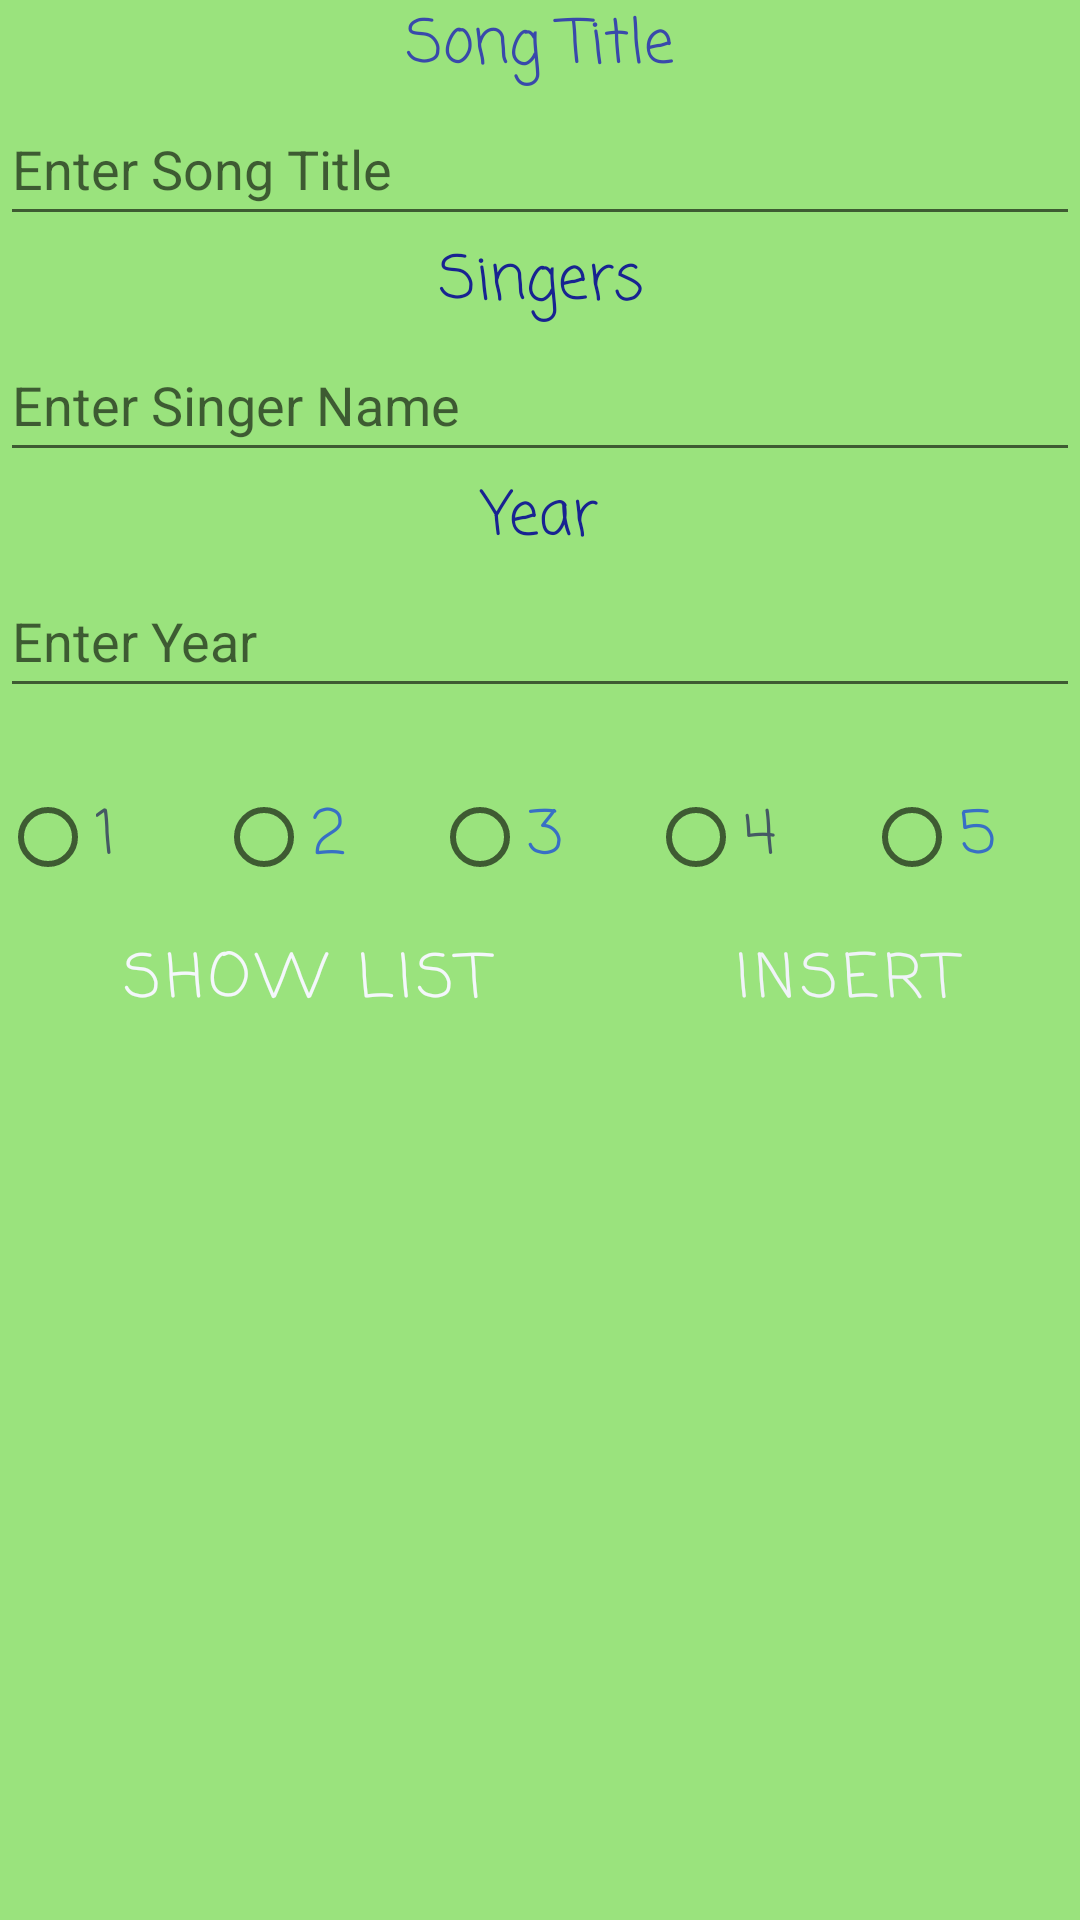

The Android layout XML behind this screen, and the referenced resources:
<!-- AndroidManifest.xml: application theme Theme.NDPThemesongCompilation -->
<!-- res/layout/activity_main.xml -->
<?xml version="1.0" encoding="utf-8"?>
<LinearLayout xmlns:android="http://schemas.android.com/apk/res/android"
    xmlns:app="http://schemas.android.com/apk/res-auto"
    xmlns:tools="http://schemas.android.com/tools"
    android:layout_width="match_parent"
    android:layout_height="match_parent"
    android:background="#9AE37D"
    android:orientation="vertical">

    <TextView
        android:id="@+id/tvTitle"
        android:layout_width="match_parent"
        android:layout_height="wrap_content"
        android:fontFamily="casual"
        android:gravity="center"
        android:text="@string/song_title"
        android:textColor="#3949AB"
        android:textSize="20sp" />

    <EditText
        android:id="@+id/etTitle"
        android:layout_width="match_parent"
        android:layout_height="wrap_content"
        android:ems="10"
        android:importantForAutofill="no"
        android:inputType="textPersonName"
        android:minHeight="48dp"
        android:hint="@string/enter_song_title" />

    <TextView
        android:id="@+id/tvSingers"
        android:layout_width="match_parent"
        android:layout_height="wrap_content"
        android:fontFamily="casual"
        android:gravity="center"
        android:text="@string/singers"
        android:textColor="#182391"
        android:textSize="20sp" />

    <EditText
        android:id="@+id/etSingers"
        android:layout_width="match_parent"
        android:layout_height="wrap_content"
        android:ems="10"
        android:importantForAutofill="no"
        android:inputType="textPersonName"
        android:minHeight="48dp"
        android:hint="@string/enter_singer_name" />

    <TextView
        android:id="@+id/tvYear"
        android:layout_width="match_parent"
        android:layout_height="wrap_content"
        android:fontFamily="casual"
        android:gravity="center"
        android:text="@string/year"
        android:textColor="#182391"
        android:textSize="20sp" />

    <EditText
        android:id="@+id/etYear"
        android:layout_width="match_parent"
        android:layout_height="wrap_content"
        android:ems="10"
        android:importantForAutofill="no"
        android:inputType="textPersonName"
        android:minHeight="48dp"
        android:hint="@string/enter_year" />

    <TextView
        android:id="@+id/tvStars"
        android:layout_width="match_parent"
        android:layout_height="wrap_content"
        android:text="@string/string_stars" />

    <LinearLayout
        android:layout_width="match_parent"
        android:layout_height="wrap_content"
        android:orientation="horizontal">

        <RadioButton
            android:id="@+id/rbtn1"
            android:layout_width="wrap_content"
            android:layout_height="wrap_content"
            android:layout_weight="1"
            android:fontFamily="casual"
            android:text="@string/_1"
            android:textColor="#455A64"
            android:textSize="20sp"
            tools:ignore="TextContrastCheck" />

        <RadioButton
            android:id="@+id/rbtn2"
            android:layout_width="wrap_content"
            android:layout_height="wrap_content"
            android:layout_weight="1"
            android:fontFamily="casual"
            android:text="@string/_2"
            android:textColor="#386FC5"
            android:textSize="20sp"
            tools:ignore="TextContrastCheck" />

        <RadioButton
            android:id="@+id/rbtn3"
            android:layout_width="wrap_content"
            android:layout_height="wrap_content"
            android:layout_weight="1"
            android:fontFamily="casual"
            android:text="@string/_3"
            android:textColor="#386FC5"
            android:textSize="20sp"
            tools:ignore="TextContrastCheck" />

        <RadioButton
            android:id="@+id/rbtn4"
            android:layout_width="wrap_content"
            android:layout_height="wrap_content"
            android:layout_weight="1"
            android:fontFamily="casual"
            android:text="@string/_4"
            android:textColor="#455A64"
            android:textSize="20sp"
            tools:ignore="TextContrastCheck" />

        <RadioButton
            android:id="@+id/rbtn5"
            android:layout_width="wrap_content"
            android:layout_height="wrap_content"
            android:layout_weight="1"
            android:fontFamily="casual"
            android:text="@string/_5"
            android:textColor="#386FC5"
            android:textSize="20sp"
            tools:ignore="TextContrastCheck" />
    </LinearLayout>

    <LinearLayout
        android:layout_width="match_parent"
        android:layout_height="wrap_content"
        android:orientation="horizontal">

        <Button
            android:id="@+id/btnShow"
            style="?android:attr/buttonBarButtonStyle"
            android:layout_width="wrap_content"
            android:layout_height="wrap_content"
            android:layout_weight="1"
            android:fontFamily="casual"
            android:text="@string/show_list"
            android:textColor="#F4F7FB"
            android:textSize="20sp"
            app:backgroundTint="#3FA0BD"
            tools:ignore="TextContrastCheck" />

        <Button
            android:id="@+id/btnInsert"
            style="?android:attr/buttonBarButtonStyle"
            android:layout_width="wrap_content"
            android:layout_height="wrap_content"
            android:layout_weight="1"
            android:fontFamily="casual"
            android:text="@string/insert"
            android:textColor="#F0F3F8"
            android:textSize="20sp"
            app:backgroundTint="#75A9D3"
            tools:ignore="TextContrastCheck" />

    </LinearLayout>

</LinearLayout>
<!-- resources referenced by this layout -->
<resources>
  <string name="_1">1</string>
  <string name="_2">2</string>
  <string name="_3">3</string>
  <string name="_4">4</string>
  <string name="_5">5</string>
  <string name="enter_singer_name">Enter Singer Name</string>
  <string name="enter_song_title">Enter Song Title</string>
  <string name="enter_year">Enter Year</string>
  <string name="insert">insert</string>
  <string name="show_list">Show List</string>
  <string name="singers">Singers</string>
  <string name="song_title">Song Title</string>
  <string name="string_stars" />
  <string name="year">Year</string>
  <style name="Theme.NDPThemesongCompilation" parent="Theme.MaterialComponents.DayNight.DarkActionBar">
          
          <item name="colorPrimary">@color/purple_500</item>
          <item name="colorPrimaryVariant">@color/purple_700</item>
          <item name="colorOnPrimary">@color/white</item>
          
          <item name="colorSecondary">@color/teal_200</item>
          <item name="colorSecondaryVariant">@color/teal_700</item>
          <item name="colorOnSecondary">@color/black</item>
          
          <item name="android:statusBarColor" tools:targetApi="l">?attr/colorPrimaryVariant</item>
          
      </style>
  <!-- not gathered from this repository: default colours our renderer supplied (Android Studio template values) -->
  <color name="purple_500">#FF6200EE</color>
  <color name="purple_700">#FF3700B3</color>
  <color name="teal_200">#FF03DAC5</color>
  <color name="teal_700">#FF018786</color>
  <color name="black">#FF000000</color>
  <color name="white">#FFFFFFFF</color>
</resources>
